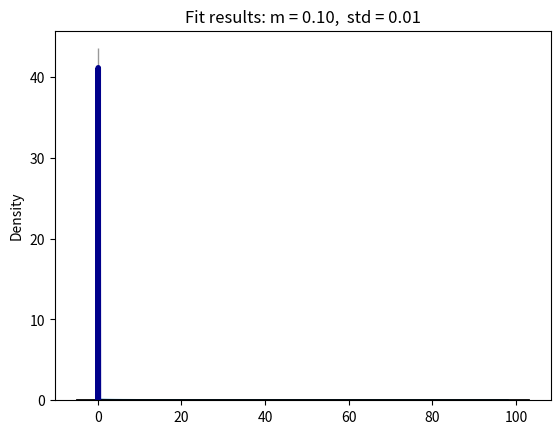

Reproduce this figure in Python.
%matplotlib inline
from matplotlib import pyplot as plt
from scipy import stats as st
import numpy as np
from numpy.random import binomial
from numpy.random import normal

P = 0.1  # convertion rate
N = 20   # sample size

sample = binomial(1, P, N)
print('sample: %s' % sample)
print('mean: %s' % np.mean(sample))

#your code here

M = 1000  # number of experiments

experiments = binomial(1, P, (M, N))
print('experiemnts shape: %sх%s' % experiments.shape)

# TODO: оценить среднее для каждого эксперимента
Means = [experiment.mean() for experiment in experiments]

# TODO: оценить дисперсию средних
np.std(Means)

#your code here

# TODO: построить график зависимости дисперсии от числа наблюдений
Stds = []

for N in np.arange(10,1000,10):
    experiments = binomial(1, P, (M, N))
    
    Means = [experiment.mean() for experiment in experiments]
    std = np.std(Means)
    Stds.append(std)
    
plt.plot(Stds)

# https://en.wikipedia.org/wiki/Bernoulli_distribution
mean = P
std = np.sqrt(P * (1 - P) / N)

# TODO: сравнить распределение с нормальным

# Fit a normal distribution to the data:
m, std = np.mean(Means), np.std(Means) #среднее и дисперсия у исходного бин.распределения и у нормального (которым приближаем) одинаковая

# Plot the histogram.
plt.hist(Means, bins=20, density=True, alpha=0.6, color='g')

# Plot the PDF.
xmin, xmax = plt.xlim()
x = np.linspace(xmin, xmax, 100)
p = st.norm.pdf(x, m, std)
plt.plot(x, p, 'k', linewidth=2)
title = "Fit results: m = %.2f,  std = %.2f" % (m, std)
plt.title(title)

import seaborn as sns

sns.distplot(Means, hist=True, kde=True,
             bins=20, color = 'darkblue', 
             hist_kws={'edgecolor':'black'},
             kde_kws={'linewidth': 4})

confidence = 0.975 #по 0.025 с каждой стороны, то есть вероятность попадания в интервал 95%.
z = st.norm.ppf(confidence) #квантиль уровня 0.975
margin = z * std #формула из статистики - отступ
print('z: %s' % z)
print('margin: %s' % m)
print('interval: %s %s' % (P - margin, P + margin))

# TODO: оценить долю средних, вышедших за границы доверительного интервала в эксперименте
MeansArr = np.array(Means)
len(MeansArr[(MeansArr < P - margin) | (MeansArr > P + margin)]) / len(MeansArr)